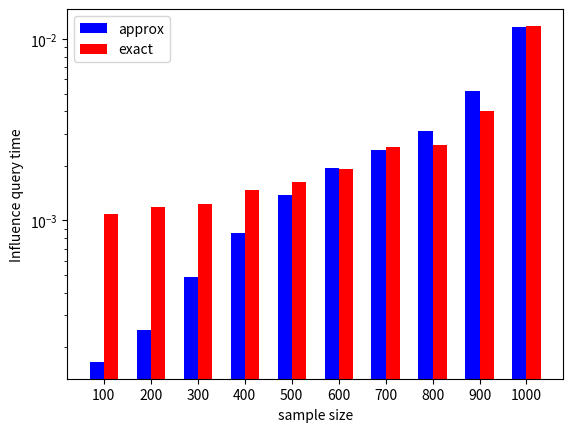

This figure's Python source:
import matplotlib.pyplot as plt 
import numpy as np

def drawQueryTimes():
  xList = ["100", "200", "300", "400", "500", "600", "700", "800", "900", "1000", "1100", "1200", "1300", "1400"]
  queryList = [0.301, 0.348, 0.437, 0.365, 0.381, 0.443, 0.464, 0.500, 1.689, 0.608, 3.596, 4.053, 82.309, 18.450]

  plt.bar(xList, queryList, color="blue")
  plt.xlabel("number of tuples")
  plt.ylabel("average time of provenance query")
  plt.show()


def drawQueryTimes_4():
  xList = ["100", "200", "300", "400", "500", "600", "700", "800", "900", "1000"]
  queryList = [0.162, 0.236, 0.447, 0.777, 1.216, 2.22, 2.18, 2.19, 1.03, 6.47]

  plt.bar(xList, queryList, color="blue")
  plt.xlabel("number of tuples")
  plt.ylabel("average time of provenance query")
  plt.show()


def drawQueryTimes_5():
  xList = ["100", "200", "300", "400", "500", "600", "700", "800", "900", "1000"]
  queryList = [0.126, 0.136, 0.216, 0.27, 0.364, 0.398, 0.623, 0.634, 0.712, 0.866]

  plt.bar(xList, queryList, color="blue")
  plt.xlabel("number of tuples")
  plt.ylabel("average time of provenance query")
  plt.show()


def drawMaintenanceTime_7():
  ax = plt.subplot(111)
  xList = ["100", "200", "300", "400", "500", "600", "700", "800", "900", "1000"]
  queryList1 = [29.8, 59.1, 90.07, 120.8, 150.5, 186, 206.3, 237.3, 268.6, 296.1]
  queryList2 = [7.70942, 15.3306, 23.4762, 29.7336, 39.1901, 46.2846, 54.4626, 60.7309, 67.4802, 75.6743]
  x = np.arange(len(xList))
  w = 0.3
  ax.bar(x-0.5*w, queryList2, w, label='maintenance without provenance', color='b')
  ax.bar(x+0.5*w, queryList1, w, label='maintenance with provenance', color='r')
  ax.set_ylabel('maintenance time')
  ax.set_yscale("linear")
  ax.set_xlabel('sample size')
  ax.set_xticks(x)
  ax.set_xticklabels(xList)
  ax.legend()
  plt.show()


def drawQueryTimes_7():
  xList = ["100", "200", "300", "400", "500", "600", "700", "800", "900", "1000"]
  # queryList1 = [0.196, 0.343, 0.567, 0.834, 1.136, 1.778, 2.14, 2.66, 4.56, 7.18]
  queryList1 = [0.19584989227166277, 0.3430643559322034, 0.567240964669739, 0.8340344311926606, 1.1361911626139818,
                1.778336606980273, 2.1400285422960725, 2.665217135746606, 4.558864328335832, 7.186616805097452]
  # queryList2 = [0.274, 0.58, 0.94, 1.637, 2.174, 2.68, 3.2, 4.05, 5.3, 6.37]
  # queryList2 = [0.23808514354066984, 0.5371160580152672, 0.8954505701357466, 1.5968827611940297, 2.140646583703704,
  #               2.6401818698224853, 3.1556854452662724, 4.0063278197932055, 5.25113364844904, 6.307514858197933]
  # ql1 = np.array(queryList1)
  # ql2 = np.array(queryList2)
  # ql = (ql1+ql2)/2
  # queryList = list(ql)
  queryList = queryList1

  plt.bar(xList, queryList, width=0.3, color="blue")
  plt.xlabel("number of tuples")
  plt.ylabel("average time of provenance query")
  plt.show()


def drawProbQueryTimes_7():
  xList = ["100", "200", "300", "400", "500", "600", "700", "800", "900", "1000"]
  queryList = [0.0003, 0.0003, 0.0004, 0.0004, 0.0044, 0.0046, 0.0056, 0.0058, 0.0086, 0.0168]

  plt.bar(xList, queryList, color="blue")
  plt.xlabel("number of tuples")
  plt.ylabel("probability query time")
  plt.show()



def drawProbQueryTimes_7AVG():
  xList = ["100", "200", "300", "400", "500", "600", "700", "800", "900", "1000"]
  queryList = [9.44847775175644e-05, 0.00013946569343065694, 0.0002791524966261808, 0.0004687876802096986, 0.0007806840101522842, 0.0010874110718492344, 0.0012913897142857143, 0.0017384758698092031, 0.002800705573080968, 0.0061624632124352334]
  plt.bar(xList, queryList, color="blue")
  plt.xlabel("number of tuples")
  plt.ylabel("probability query time")
  plt.show()


def drawProbQueryTimes_7AVG_Logscale():
  ax = plt.subplot(111)
  xList = ["100", "200", "300", "400", "500", "600", "700", "800", "900", "1000"]
  queryList1 = [9.44847775175644e-05, 0.00013946569343065694, 0.0002791524966261808, 0.0004687876802096986, 0.0007806840101522842, 0.0010874110718492344, 0.0012913897142857143, 0.0017384758698092031, 0.002800705573080968, 0.0061624632124352334]
  queryList2 = [0.095999131147541, 0.13945208905109488, 0.24944783130904186, 0.41301451245085186, 0.6425268667512689, 0.9123236230859836, 1.333311952, 1.4630163928170594, 2.2927532260778127, 4.74799883626943]
  x = np.arange(len(xList))
  w = 0.3
  ax.bar(x-0.5*w, queryList1, w, label='iterative', color='b')
  ax.bar(x+0.5*w, queryList2, w, label='sampling', color='r')
  ax.set_ylabel('Probability query time')
  ax.set_yscale("log")
  ax.set_xlabel('sample size')
  ax.set_xticks(x)
  ax.set_xticklabels(xList)
  ax.legend()
  plt.show()


def drawProbQueryTimes_8AVG():
  xList = ["100", "200", "300", "400", "500", "600", "700", "800", "900", "1000"]
  queryList = [0.000104622009569378, 0.00015262409288824383, 0.00025469005102040813, 0.00043397136038186157, 0.0005348886337543054, 0.0005971962513781698, 0.0006366638115631691, 0.0010169098360655738, 0.001502379207920792, 0.0018038508287292817]
  plt.bar(xList, queryList, color="blue")
  plt.xlabel("number of tuples")
  plt.ylabel("probability query time")
  plt.show()


def drawInflQueryTimes_7():
  xList = ["100", "200", "300", "400", "500", "600", "700", "800", "900", "1000"]
  queryList = [0.0025, 0.0026, 0.006, 0.006, 0.39, 0.52, 0.74, 0.926, 1.736, 8.17]

  plt.bar(xList, queryList, color="blue")
  plt.xlabel("number of tuples")
  plt.ylabel("influence query time of all related tuples")
  plt.show()


def drawInflQueryTimes_7AVG():
  xList = ["100", "200", "300", "400", "500", "600", "700", "800", "900", "1000"]
  queryList = [0.00016599063231850116, 0.00025002773722627736, 0.00048640080971659917, 0.0008574796854521624, 0.0013845469543147207, 0.0019340989399293286, 0.002450624, 0.003119818181818182, 0.00518013880126183, 0.011620722279792745]

  plt.bar(xList, queryList, color="blue")
  plt.xlabel("number of tuples")
  plt.ylabel("influence query time of all related tuples")
  plt.show()


def drawInflQueryTimes_7AVG_equa():
  xList = ["100", "200", "300", "400", "500", "600", "700", "800", "900", "1000"]
  queryList = [0.0008745925058548009, 0.0008951445255474453, 0.0010676221322537113, 0.00139064875491481, 0.0022807677664974622, 0.0032176996466431094, 0.005587749714285715, 0.006172984287317621, 0.015330617245005259, 0.1047135274611399]

  plt.bar(xList, queryList, color="blue")
  plt.xlabel("number of tuples")
  plt.ylabel("influence query time of all related tuples")
  plt.show()


def drawInflQueryTimes_7AVG_Logscale():
  ax = plt.subplot(111)
  xList = ["100", "200", "300", "400", "500", "600", "700", "800", "900", "1000"]
  queryList1 = [0.00016599063231850116, 0.00025002773722627736, 0.00048640080971659917, 0.0008574796854521624, 0.0013845469543147207, 0.0019340989399293286, 0.002450624, 0.003119818181818182, 0.00518013880126183, 0.011620722279792745]
  # queryList2 = [0.0008745925058548009, 0.0008951445255474453, 0.0010676221322537113, 0.00139064875491481, 0.0022807677664974622, 0.0032176996466431094, 0.005587749714285715, 0.006172984287317621, 0.015330617245005259, 0.1047135274611399]
  queryList2 = [0.0010785433255269322, 0.001183160583941605, 0.0012251417004048594, 0.0014627614678899077, 0.001631749999999998, 0.001915108362779739, 0.0025346582857142903, 0.0026178316498316483, 0.004002253417455311, 0.011812788601036281]
  # queryList2 = [0.000851231850117097, 0.0009633532846715341, 0.0009565883940620771, 0.0010794718217562258, 0.001320187817258885, 0.001468820965842167, 0.0018628857142857162, 0.0020209786756453384, 0.0030647686645636145, 0.009090883937823813]
  
  x = np.arange(len(xList))
  w = 0.3
  ax.bar(x-0.5*w, queryList1, w, label='approx', color='b')
  ax.bar(x+0.5*w, queryList2, w, label='exact', color='r')
  ax.set_ylabel('Influence query time')
  ax.set_yscale("log")
  ax.set_xlabel('sample size')
  ax.set_xticks(x)
  ax.set_xticklabels(xList)
  ax.legend()
  plt.show()


def drawInflQueryTimes_8AVG_Logscale():
  ax = plt.subplot(111)
  xList = ["100", "200", "300", "400", "500", "600", "700", "800", "900", "1000"]
  queryList1 = [0.00018817224880382776, 0.00028358925979680695, 0.00048099617346938775, 0.0007562613365155131, 0.0009523053960964409, 0.0010464454244762957, 0.0010977248394004285, 0.001843921106557377, 0.0027388465346534652, 0.0032127062615101287]
  queryList2 = [0.0008622966507177033, 0.0009067140783744556, 0.0009898354591836734, 0.0011177374701670643, 0.0011818805970149253, 0.0012453605292171996, 0.0012736573875803, 0.0024333237704918034, 0.005076008910891088, 0.006671186003683241]
  x = np.arange(len(xList))
  w = 0.3
  ax.bar(x-0.5*w, queryList1, w, label='approx', color='b')
  ax.bar(x+0.5*w, queryList2, w, label='exact', color='r')
  ax.set_ylabel('Influence query time')
  ax.set_yscale("log")
  ax.set_xlabel('sample size')
  ax.set_xticks(x)
  ax.set_xticklabels(xList)
  ax.legend()
  plt.show()


def drawTupleNumber_Logscale():
  ax = plt.subplot(111)
  xList = ["100", "200", "300", "400", "500", "600", "700", "800", "900", "1000"]
  queryList1 = [1.2014051522248244, 1.4496350364963504, 2.1417004048582995, 3.0235910878112713, 4.362944162436548, 5.730270906949352, 7.688, 7.927048260381594, 11.990536277602523, 22.56062176165803]
  queryList2 = [0.1617900351288056, 0.29600839753466873, 0.4953646528417818, 0.7535317385321101, 1.0699165395136778,
                1.6836761851289834, 2.0418132129909368, 2.5484677601809955, 4.498209130434782, 7.109328710644677]
  x = np.arange(len(xList))
  w = 0.3
  ax.bar(x-0.5*w, queryList1, w, label='tuple number', color='b')
  ax.bar(x+0.5*w, queryList2, w, label='prob query time', color='r')
  # ax.set_ylabel('Influence query time')
  ax.set_yscale("log")
  ax.set_xlabel('sample size')
  ax.set_xticks(x)
  ax.set_xticklabels(xList)
  ax.legend()
  plt.show()


def drawCliqueNumber_Logscale():
  ax = plt.subplot(111)
  xList = ["100", "200", "300", "400", "500", "600", "700", "800", "900", "1000"]
  queryList1 = [2.6955503512880563, 3.578102189781022, 5.89608636977058, 9.10878112712975, 13.605329949238579, 19.12603062426384, 27.806857142857144, 30.578002244668912, 46.19032597266036, 93.01036269430051]
  queryList2 = [0.00010991100702576098, 0.0001740175182481752, 0.00033010391363023006, 0.0006114652686762776, 0.0008949682741116748, 0.0012785170789163737, 0.0019138102857142885, 0.0020643322109988767, 0.003341485804416405, 0.00738495751295337]
  x = np.arange(len(xList))
  w = 0.3
  ax.bar(x-0.5*w, queryList1, w, label='approx', color='b')
  ax.bar(x+0.5*w, queryList2, w, label='exact', color='r')
  ax.set_ylabel('Influence query time')
  ax.set_yscale("log")
  ax.set_xlabel('sample size')
  ax.set_xticks(x)
  ax.set_xticklabels(xList)
  ax.legend()
  plt.show()


def drawProbTimes():
  errors = ["1e-1", "1e-2", "1e-3", "1e-4", "1e-5", "1e-6", "1e-7"]
  iterations = [2, 7, 13, 20, 26, 33, 39]
  plt.bar(errors, iterations, color="blue")
  plt.xlabel("approx error")
  plt.ylabel("iterations to converge")
  plt.show()


if __name__ == '__main__':
  # drawQueryTimes()
  # drawProbTimes()
  # drawQueryTimes_4()
  # drawQueryTimes_5()
  # drawQueryTimes_7()
  # drawMaintenanceTime_7()
  # drawProbQueryTimes_7AVG()
  # drawProbQueryTimes_7AVG_Logscale()
  # drawProbQueryTimes_8AVG()
  # drawInflQueryTimes_7()
  # drawInflQueryTimes_7AVG()
  # drawInflQueryTimes_7AVG_equa()
  drawInflQueryTimes_7AVG_Logscale()
  # drawInflQueryTimes_8AVG_Logscale()
  # drawTupleNumber_Logscale()
